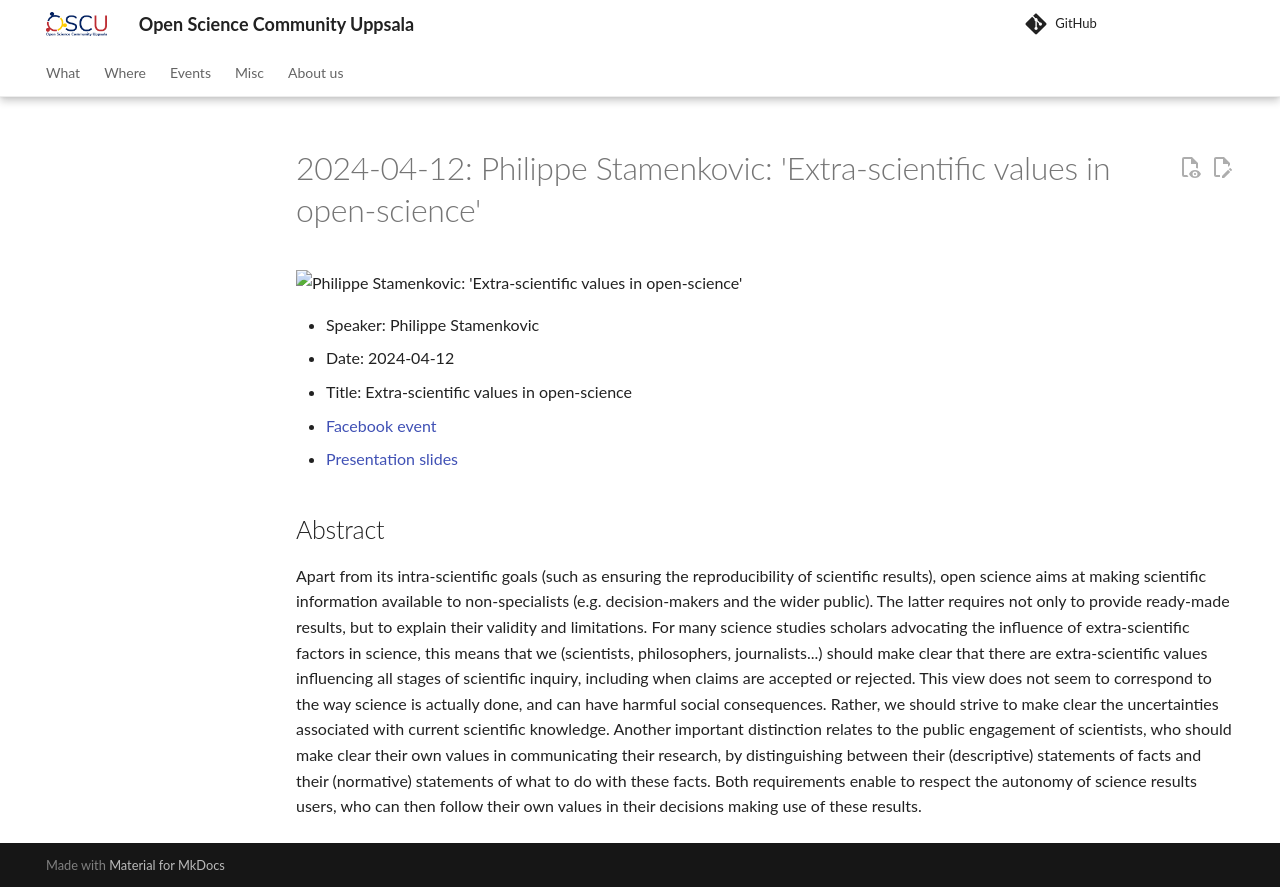

repository: open-science-community-uppsala/open_science_community_uppsala · page: events/20240412_philippe_stamenkovic/index.html · generator: mkdocs

# 2024-04-12: Philippe Stamenkovic: 'Extra-scientific values in open-science'

![Philippe Stamenkovic: 'Extra-scientific values in open-science'](20240412_screens.jpg)

* Speaker: Philippe Stamenkovic
* Date: 2024-04-12
* Title: Extra-scientific values in open-science
* [Facebook event](https://fb.me/e/1V4F8lDIg)
* [Presentation slides](presentation.pdf)

## Abstract

Apart from its intra-scientific goals
(such as ensuring the reproducibility of scientific results),
open science aims at making scientific information available to non-specialists
(e.g. decision-makers and the wider public).
The latter requires not only to provide ready-made results,
but to explain their validity and limitations.
For many science studies scholars advocating the influence
of extra-scientific factors in science,
this means that we (scientists, philosophers, journalists...)
should make clear that there are extra-scientific values
influencing all stages of scientific inquiry,
including when claims are accepted or rejected.
This view does not seem to correspond
to the way science is actually done,
and can have harmful social consequences.
Rather, we should strive to make clear
the uncertainties associated with current scientific knowledge.
Another important distinction relates to the public engagement of scientists,
who should make clear their own values in communicating their research,
by distinguishing between their (descriptive) statements
of facts and their (normative) statements of what to do with these facts.
Both requirements enable to respect the autonomy of science results users,
who can then follow their own values in their decisions making use of these results.
